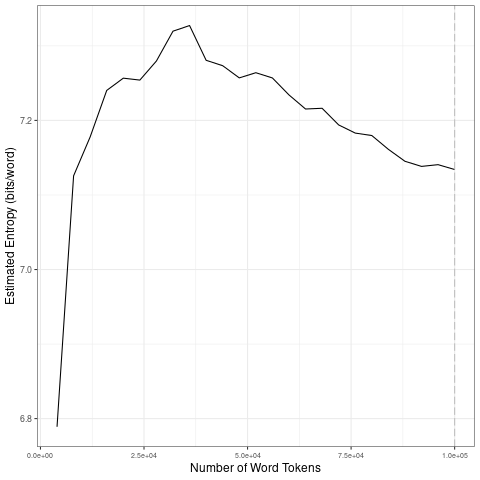

Data behind this chart, as committed beside it:
file, entropy.Corpus.Size, entropy.Entropy, sd.Corpus.Size, sd.SD
data/covid-clean/2020_by_es/2020-07-21_t…, 4000, 6.789, 20000, 0.1911
data/covid-clean/2020_by_es/2020-07-21_t…, 8000, 7.126, 40000, 0.03053
data/covid-clean/2020_by_es/2020-07-21_t…, 12000, 7.178, 60000, 0.01446
data/covid-clean/2020_by_es/2020-07-21_t…, 16000, 7.24, 80000, 0.01738
data/covid-clean/2020_by_es/2020-07-21_t…, 20000, 7.257, 1e+05, 0.01047
data/covid-clean/2020_by_es/2020-07-21_t…, 24000, 7.254, 20000, 0.1911
data/covid-clean/2020_by_es/2020-07-21_t…, 28000, 7.28, 40000, 0.03053
data/covid-clean/2020_by_es/2020-07-21_t…, 32000, 7.32, 60000, 0.01446
data/covid-clean/2020_by_es/2020-07-21_t…, 36000, 7.327, 80000, 0.01738
data/covid-clean/2020_by_es/2020-07-21_t…, 40000, 7.281, 1e+05, 0.01047
data/covid-clean/2020_by_es/2020-07-21_t…, 44000, 7.273, 20000, 0.1911
data/covid-clean/2020_by_es/2020-07-21_t…, 48000, 7.257, 40000, 0.03053
data/covid-clean/2020_by_es/2020-07-21_t…, 52000, 7.264, 60000, 0.01446
data/covid-clean/2020_by_es/2020-07-21_t…, 56000, 7.257, 80000, 0.01738
data/covid-clean/2020_by_es/2020-07-21_t…, 60000, 7.234, 1e+05, 0.01047
data/covid-clean/2020_by_es/2020-07-21_t…, 64000, 7.215, 20000, 0.1911
data/covid-clean/2020_by_es/2020-07-21_t…, 68000, 7.216, 40000, 0.03053
data/covid-clean/2020_by_es/2020-07-21_t…, 72000, 7.194, 60000, 0.01446
data/covid-clean/2020_by_es/2020-07-21_t…, 76000, 7.183, 80000, 0.01738
data/covid-clean/2020_by_es/2020-07-21_t…, 80000, 7.18, 1e+05, 0.01047
data/covid-clean/2020_by_es/2020-07-21_t…, 84000, 7.161, 20000, 0.1911
data/covid-clean/2020_by_es/2020-07-21_t…, 88000, 7.145, 40000, 0.03053
data/covid-clean/2020_by_es/2020-07-21_t…, 92000, 7.138, 60000, 0.01446
data/covid-clean/2020_by_es/2020-07-21_t…, 96000, 7.141, 80000, 0.01738
data/covid-clean/2020_by_es/2020-07-21_t…, 1e+05, 7.134, 1e+05, 0.01047
